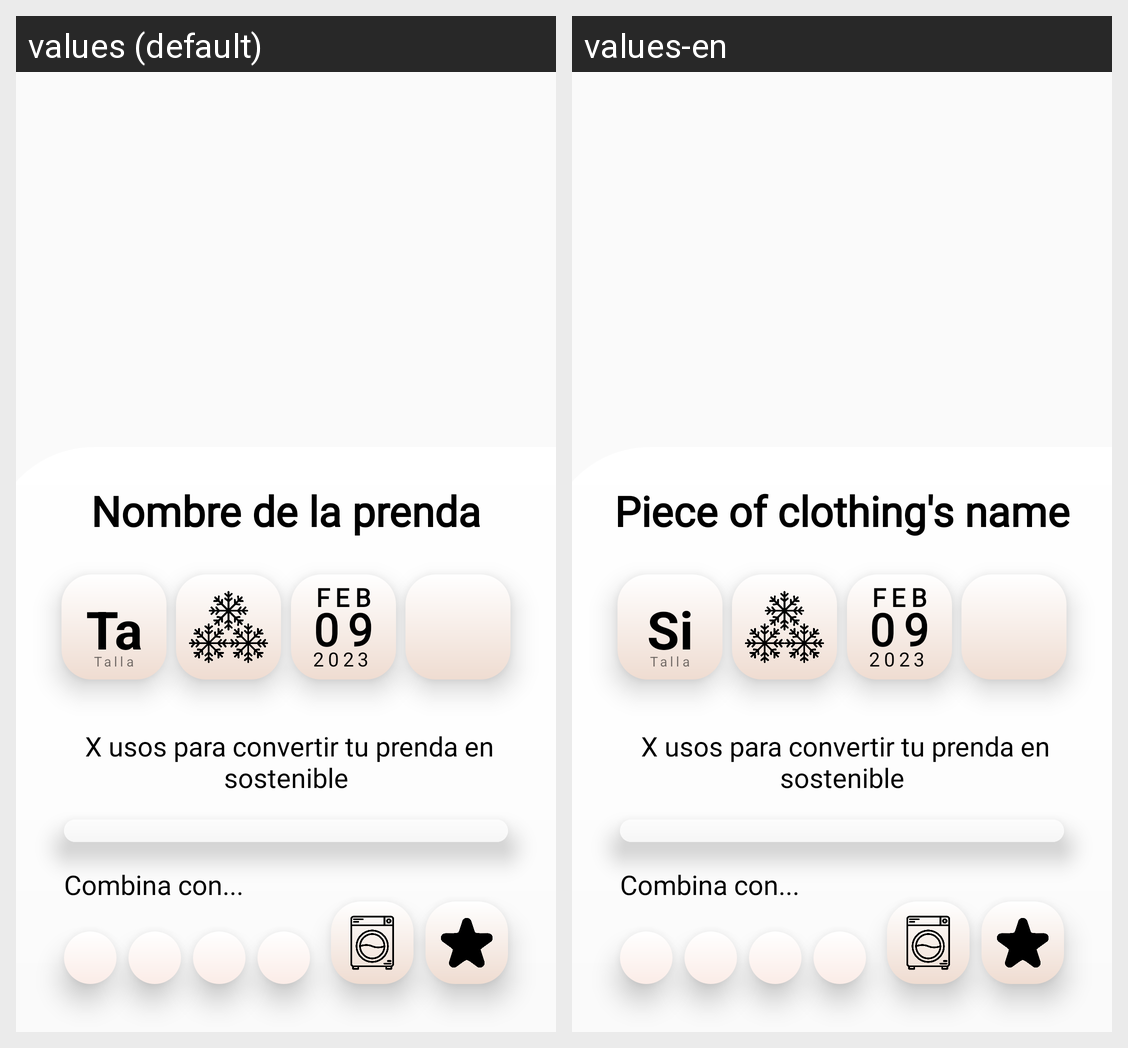

Locale-by-locale string values for the Android screen shown in this grid:
Android screen res/layout/menu_informacion_prenda.xml rendered under 2 locales, left to right: values (default), values-en. Device: Nexus 5 (rendered at 1080×1920; each locale shown at half size, 540×960, under a caption strip naming it); theme Theme.SmartClosset.
Strings drawn on this screen, with the default value and each locale's value (text and hints the layout hard-codes, and strings that could not be matched under every locale, appear in the picture but are not listed):

Comunes_talla
  values: Talla
  values-en: Size

PaginaPrenda_titulo
  values: Nombre de la prenda
  values-en: Piece of clothing's name
